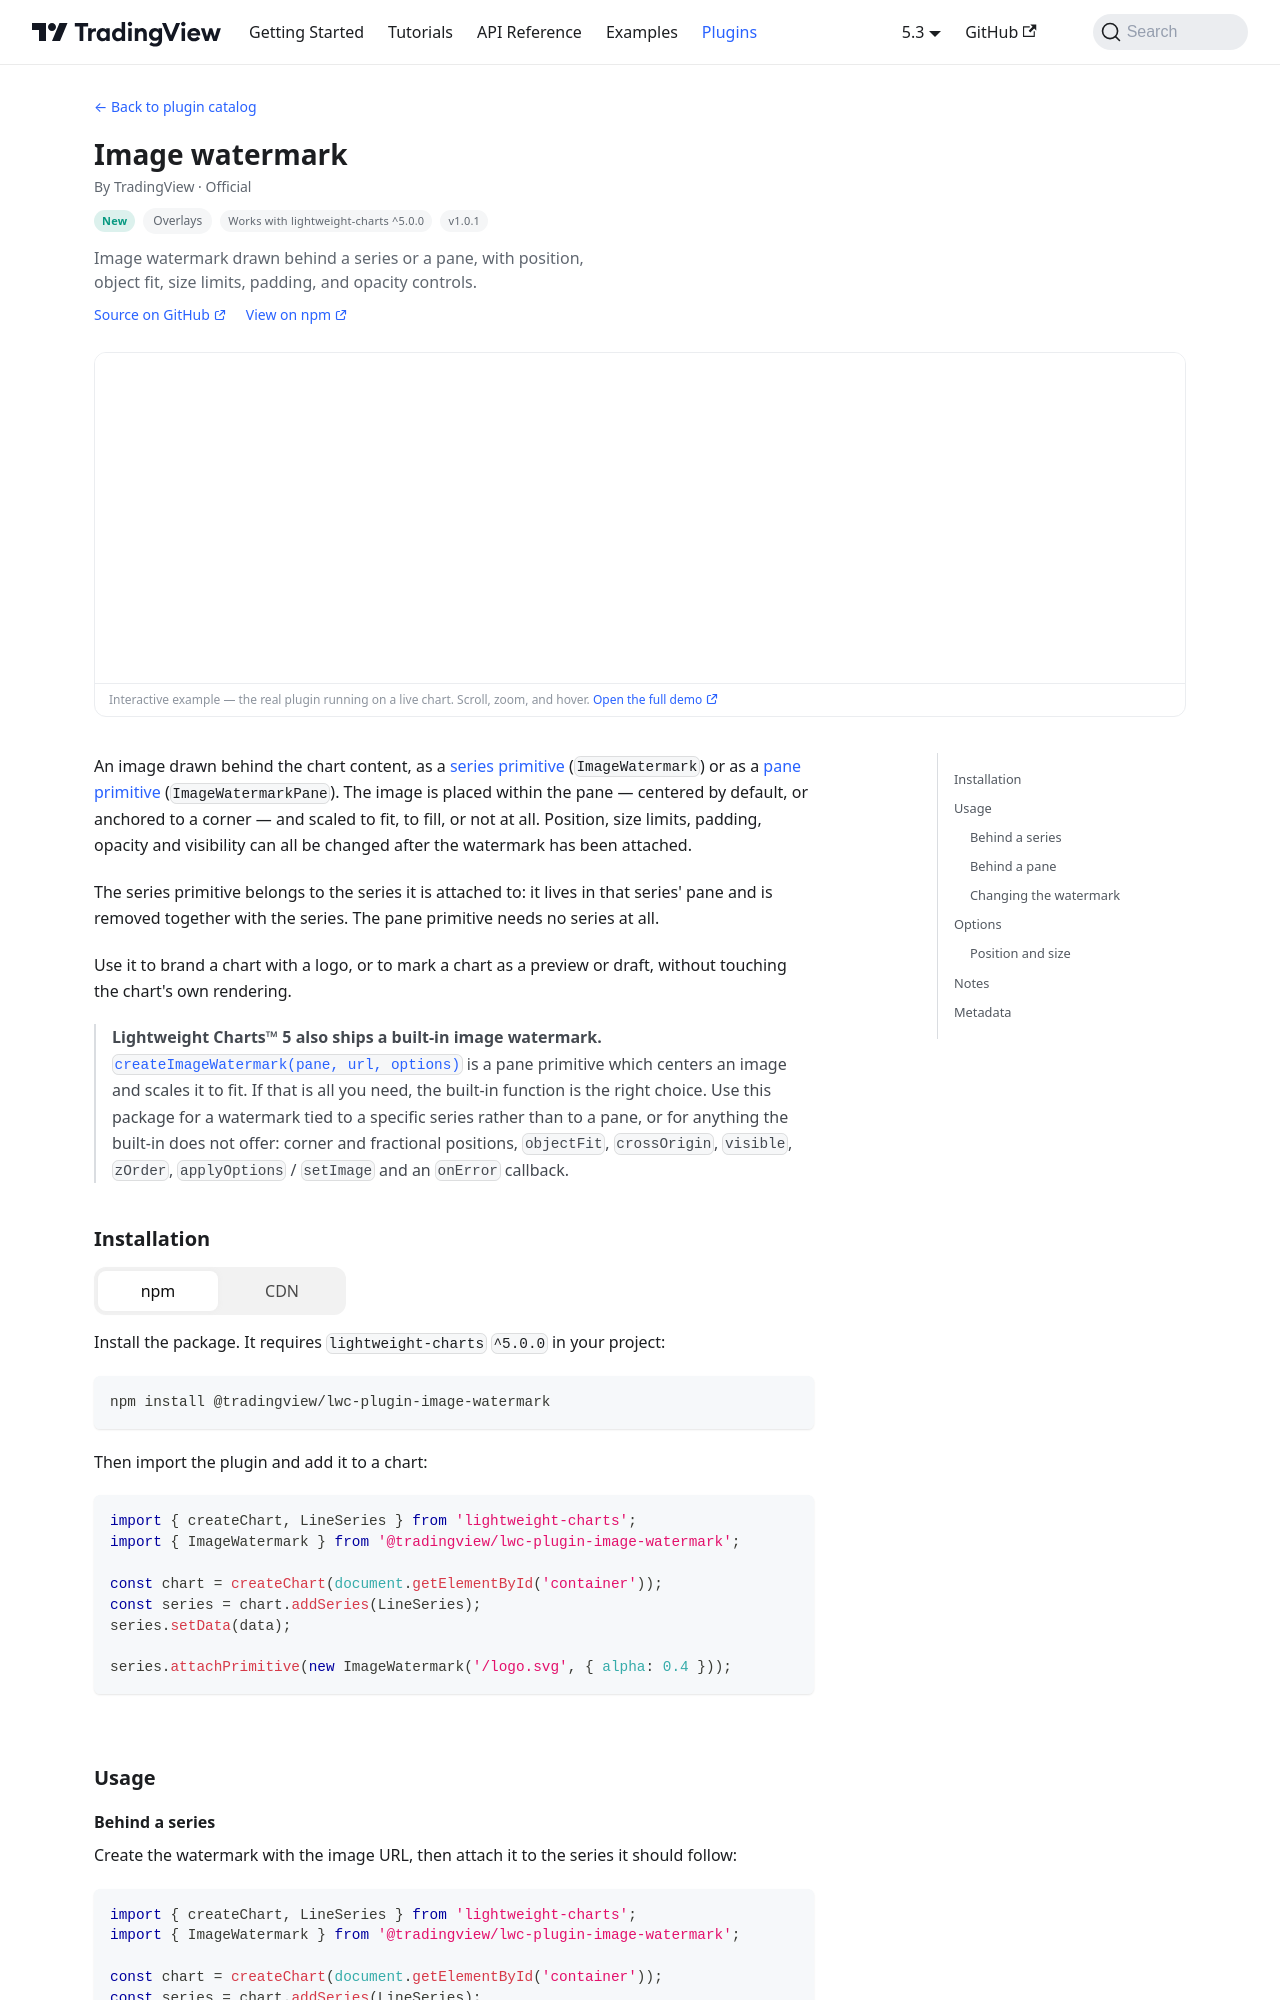

repository: tradingview/lightweight-charts · page: plugins/image-watermark.html · generator: docusaurus

# Image watermark

This plugin has graduated to a published package,
[`@tradingview/lwc-plugin-image-watermark`](https://www.npmjs.com/package/@tradingview/lwc-plugin-image-watermark).
Its source lives in [`packages/lwc-plugin-image-watermark
